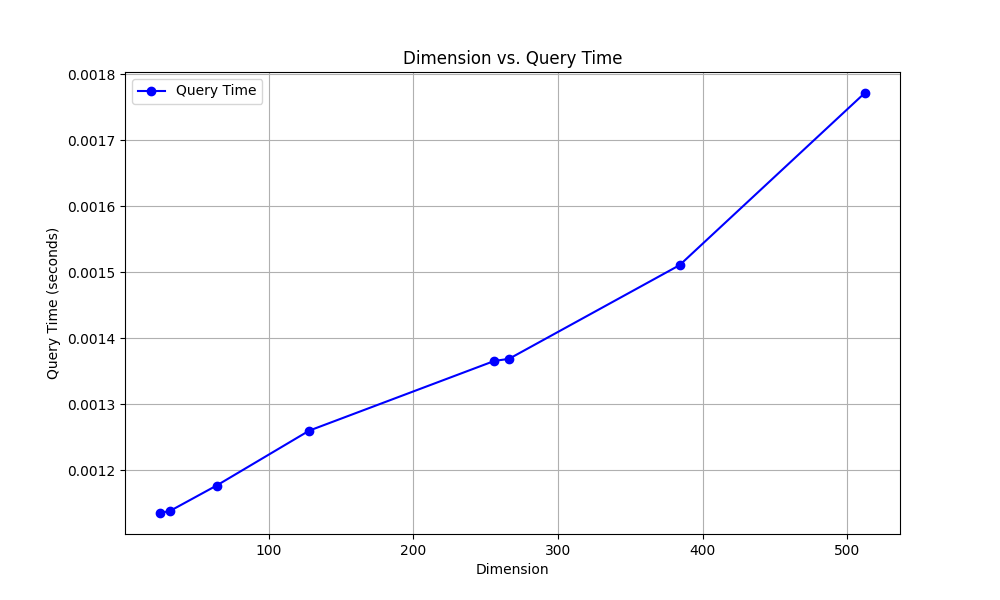

The file beside this chart, header and first rows:
dimension, query_time
25, 0.001136
32, 0.001139
64, 0.001177
128, 0.00126
256, 0.001366
266, 0.001369
384, 0.001511
512, 0.001771
